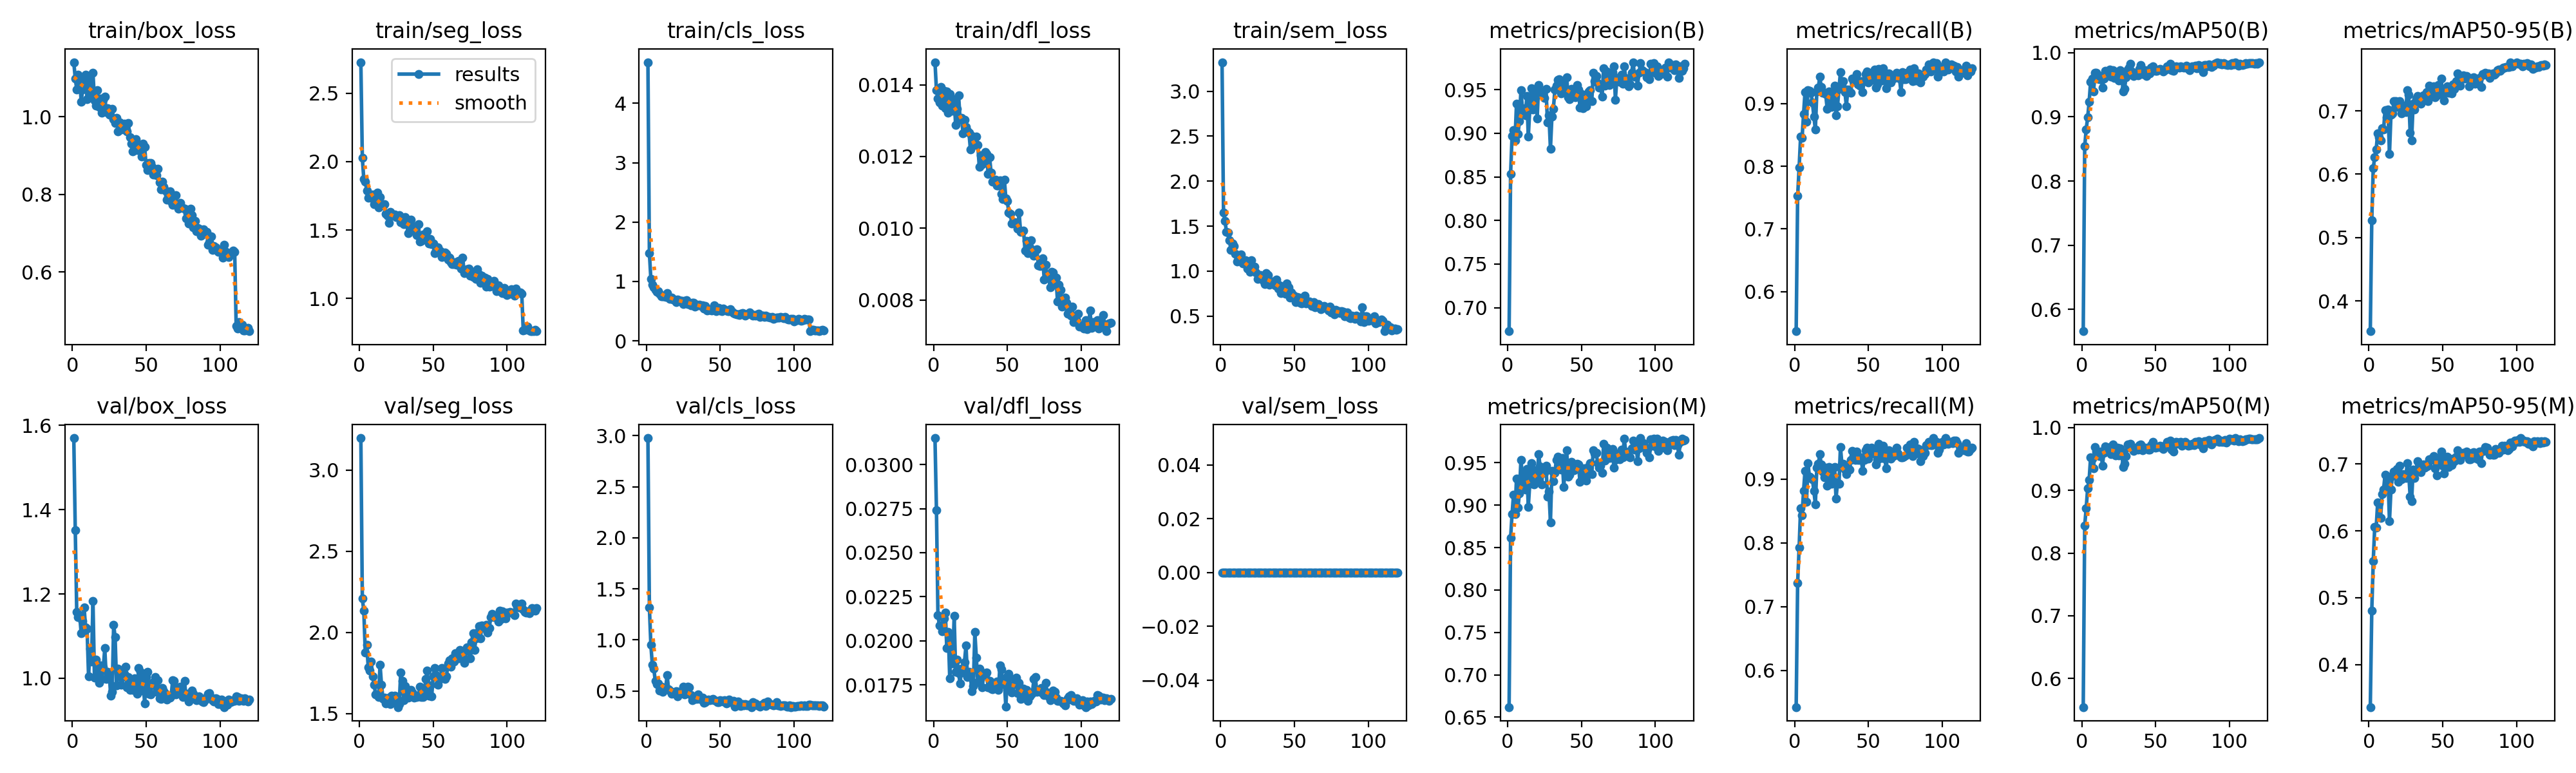

Source data for this figure (header and first rows):
epoch, time, train/box_loss, train/seg_loss, train/cls_loss, train/dfl_loss, train/sem_loss, metrics/precision(B), metrics/recall(B), metrics/mAP50(B), metrics/mAP50-95(B), metrics/precision(M), metrics/recall(M), metrics/mAP50(M), metrics/mAP50-95(M), val/box_loss, val/seg_loss, val/cls_loss, val/dfl_loss, val/sem_loss, lr/pg0, lr/pg1, lr/pg2, lr/pg3
1, 131.9, 1.141, 2.726, 4.691, 0.01463, 3.323, 0.6729, 0.5369, 0.5662, 0.3525, 0.6619, 0.5425, 0.5542, 0.3364, 1.57, 3.198, 2.977, 0.0315, 0, 0.002082, 0.0006938, 0.002082, 0.0006938
2, 242.9, 1.099, 2.026, 1.477, 0.01385, 1.653, 0.8532, 0.7524, 0.854, 0.5274, 0.8613, 0.7372, 0.8441, 0.4803, 1.351, 2.208, 1.316, 0.02742, 0, 0.004178, 0.001393, 0.004178, 0.001393
3, 346.4, 1.071, 1.871, 1.041, 0.01361, 1.556, 0.8966, 0.7977, 0.8804, 0.6101, 0.8896, 0.7921, 0.8716, 0.5549, 1.157, 2.133, 0.9487, 0.02146, 0, 0.006272, 0.002091, 0.006272, 0.002091
4, 446, 1.109, 1.855, 0.9399, 0.01351, 1.438, 0.9032, 0.847, 0.8991, 0.6267, 0.9126, 0.8544, 0.9033, 0.6062, 1.146, 1.877, 0.7552, 0.02088, 0, 0.008361, 0.002787, 0.008361, 0.002787
5, 543.9, 1.1, 1.788, 0.9018, 0.01394, 1.427, 0.8916, 0.845, 0.9231, 0.6393, 0.8896, 0.8431, 0.9165, 0.605, 1.149, 1.925, 0.7173, 0.02082, 0, 0.008587, 0.002862, 0.008587, 0.002862
6, 642.1, 1.039, 1.735, 0.8544, 0.01342, 1.344, 0.9337, 0.8828, 0.9547, 0.665, 0.9317, 0.8809, 0.9529, 0.6426, 1.107, 1.786, 0.5962, 0.02054, 0, 0.008573, 0.002858, 0.008573, 0.002858
7, 739.8, 1.07, 1.754, 0.8215, 0.01383, 1.235, 0.899, 0.9187, 0.96, 0.658, 0.8971, 0.913, 0.951, 0.6415, 1.135, 1.767, 0.5677, 0.02128, 0, 0.008557, 0.002852, 0.008557, 0.002852
8, 836.7, 1.083, 1.738, 0.8356, 0.01335, 1.307, 0.9138, 0.8715, 0.9398, 0.6533, 0.914, 0.864, 0.9356, 0.6197, 1.167, 1.82, 0.5718, 0.02161, 0, 0.008538, 0.002846, 0.008538, 0.002846
9, 934.2, 1.109, 1.758, 0.793, 0.01381, 1.28, 0.9494, 0.9214, 0.9684, 0.6722, 0.9532, 0.9243, 0.9694, 0.6553, 1.12, 1.729, 0.504, 0.01959, 0, 0.008517, 0.002839, 0.008517, 0.002839
10, 1032, 1.045, 1.687, 0.751, 0.01322, 1.19, 0.929, 0.9206, 0.9683, 0.6701, 0.9354, 0.9032, 0.962, 0.6621, 1.117, 1.68, 0.5414, 0.02049, 0, 0.008492, 0.002831, 0.008492, 0.002831
11, 1130, 1.094, 1.737, 0.7489, 0.01374, 1.11, 0.9263, 0.9168, 0.9648, 0.701, 0.9235, 0.9017, 0.9576, 0.6843, 1.005, 1.617, 0.4934, 0.01787, 0, 0.008464, 0.002821, 0.008464, 0.002821
12, 1228, 1.072, 1.774, 0.748, 0.01363, 1.142, 0.9204, 0.9017, 0.9588, 0.69, 0.9184, 0.8998, 0.9551, 0.6674, 1.07, 1.612, 0.5201, 0.02026, 0, 0.008434, 0.002811, 0.008434, 0.002811
13, 1326, 1.059, 1.666, 0.7428, 0.01327, 1.125, 0.9425, 0.879, 0.9632, 0.7019, 0.9427, 0.8809, 0.9624, 0.6811, 1.04, 1.602, 0.5198, 0.01873, 0, 0.008401, 0.0028, 0.008401, 0.0028
14, 1423, 1.113, 1.743, 0.8, 0.01358, 1.183, 0.8959, 0.8582, 0.9457, 0.6317, 0.8979, 0.8601, 0.9397, 0.6143, 1.183, 1.802, 0.6582, 0.0214, 0, 0.008365, 0.002788, 0.008365, 0.002788
15, 1520, 1.043, 1.685, 0.7409, 0.01288, 1.082, 0.9275, 0.9193, 0.9599, 0.6943, 0.9256, 0.9174, 0.9597, 0.662, 1.001, 1.676, 0.5138, 0.01825, 0, 0.008326, 0.002775, 0.008326, 0.002775
16, 1617, 1.029, 1.678, 0.7088, 0.01333, 1.114, 0.9514, 0.9254, 0.9712, 0.6961, 0.9495, 0.9235, 0.9698, 0.6819, 1.045, 1.591, 0.5025, 0.01895, 0, 0.008284, 0.002761, 0.008284, 0.002761
17, 1715, 1.068, 1.687, 0.7244, 0.0137, 1.118, 0.9275, 0.9426, 0.9684, 0.7154, 0.9254, 0.9386, 0.968, 0.6885, 1.013, 1.6, 0.4718, 0.01816, 0, 0.00824, 0.002747, 0.00824, 0.002747
18, 1813, 1.026, 1.617, 0.6952, 0.01304, 1.026, 0.928, 0.9261, 0.9677, 0.7153, 0.9242, 0.9223, 0.9661, 0.6873, 0.9885, 1.562, 0.4855, 0.01759, 0, 0.008193, 0.002731, 0.008193, 0.002731
19, 1909, 1.047, 1.605, 0.694, 0.01307, 1.034, 0.9473, 0.9173, 0.9737, 0.7063, 0.9414, 0.9116, 0.969, 0.6925, 1.03, 1.585, 0.4833, 0.01841, 0, 0.008144, 0.002715, 0.008144, 0.002715
20, 2006, 1.011, 1.552, 0.657, 0.01265, 0.9938, 0.9168, 0.917, 0.9623, 0.7129, 0.9281, 0.903, 0.9577, 0.6732, 0.9978, 1.596, 0.4991, 0.0182, 0, 0.008092, 0.002697, 0.008092, 0.002697
21, 2103, 1.044, 1.634, 0.6967, 0.01302, 1.118, 0.9555, 0.9149, 0.9724, 0.7152, 0.9604, 0.9179, 0.9731, 0.6975, 1.026, 1.557, 0.4474, 0.0188, 0, 0.008037, 0.002679, 0.008037, 0.002679
22, 2202, 1.052, 1.602, 0.6851, 0.01282, 1.01, 0.9478, 0.8918, 0.9606, 0.6959, 0.9457, 0.8889, 0.9601, 0.6773, 1.071, 1.612, 0.4937, 0.01974, 0, 0.00798, 0.00266, 0.00798, 0.00266
23, 2299, 1.012, 1.609, 0.6733, 0.01272, 1.047, 0.9474, 0.9192, 0.9689, 0.7045, 0.9244, 0.9187, 0.9561, 0.6851, 0.9979, 1.572, 0.4819, 0.01796, 0, 0.00792, 0.00264, 0.00792, 0.00264
24, 2395, 1.023, 1.613, 0.6687, 0.01267, 0.983, 0.9435, 0.913, 0.9699, 0.7079, 0.9435, 0.913, 0.968, 0.6819, 1.015, 1.61, 0.482, 0.01822, 0, 0.007858, 0.002619, 0.007858, 0.002619
25, 2493, 1.005, 1.596, 0.6246, 0.0122, 0.9151, 0.9404, 0.8944, 0.9565, 0.6976, 0.9384, 0.8925, 0.9554, 0.6787, 1.013, 1.587, 0.5388, 0.01802, 0, 0.007793, 0.002598, 0.007793, 0.002598
26, 2591, 1.019, 1.603, 0.6736, 0.01258, 0.928, 0.9505, 0.9082, 0.9722, 0.7321, 0.9466, 0.9055, 0.9671, 0.7011, 0.958, 1.54, 0.4659, 0.01715, 0, 0.007726, 0.002575, 0.007726, 0.002575
27, 2689, 1.021, 1.61, 0.6822, 0.01237, 0.9588, 0.9126, 0.9283, 0.9692, 0.7251, 0.9104, 0.9187, 0.9628, 0.6869, 0.9675, 1.559, 0.4783, 0.01744, 0, 0.007657, 0.002552, 0.007657, 0.002552
28, 2786, 0.9938, 1.556, 0.6226, 0.01233, 0.9211, 0.9208, 0.8809, 0.9392, 0.6656, 0.9158, 0.8696, 0.9376, 0.6514, 1.127, 1.755, 0.5427, 0.0205, 0, 0.007585, 0.002528, 0.007585, 0.002528
29, 2883, 0.984, 1.562, 0.6378, 0.01256, 0.8914, 0.8818, 0.896, 0.9437, 0.6534, 0.88, 0.8941, 0.9426, 0.6448, 1.097, 1.7, 0.5326, 0.01905, 0, 0.007511, 0.002504, 0.007511, 0.002504
30, 2980, 0.9972, 1.542, 0.5955, 0.01232, 0.8562, 0.9191, 0.9236, 0.9618, 0.7107, 0.9404, 0.8922, 0.9547, 0.6915, 0.9831, 1.582, 0.4574, 0.01764, 0, 0.007435, 0.002478, 0.007435, 0.002478
31, 3077, 0.963, 1.595, 0.6413, 0.01172, 0.9765, 0.928, 0.9504, 0.9731, 0.7023, 0.928, 0.9504, 0.9733, 0.6794, 1.022, 1.668, 0.4095, 0.01843, 0, 0.007357, 0.002452, 0.007357, 0.002452
32, 3174, 0.985, 1.554, 0.6451, 0.01203, 0.9565, 0.9497, 0.9287, 0.9762, 0.7197, 0.9385, 0.9225, 0.9695, 0.6911, 1.017, 1.637, 0.4194, 0.01806, 0, 0.007277, 0.002426, 0.007277, 0.002426
33, 3271, 0.9674, 1.476, 0.5742, 0.01179, 0.8493, 0.9544, 0.9357, 0.9823, 0.7235, 0.9532, 0.9235, 0.9738, 0.7043, 0.9852, 1.597, 0.4237, 0.01735, 0, 0.007195, 0.002398, 0.007195, 0.002398
34, 3368, 0.9717, 1.544, 0.6119, 0.01195, 0.8777, 0.9612, 0.9187, 0.9703, 0.7186, 0.9572, 0.9149, 0.9674, 0.6925, 1.002, 1.639, 0.4235, 0.01815, 0, 0.00711, 0.00237, 0.00711, 0.00237
35, 3466, 0.9824, 1.578, 0.5932, 0.01213, 0.8846, 0.9617, 0.896, 0.9636, 0.7115, 0.9507, 0.9074, 0.9634, 0.6881, 1.01, 1.646, 0.4638, 0.01804, 0, 0.007024, 0.002341, 0.007024, 0.002341
36, 3562, 0.9655, 1.531, 0.6054, 0.01207, 0.8784, 0.9456, 0.9225, 0.9678, 0.7199, 0.9417, 0.9187, 0.9661, 0.696, 1.027, 1.627, 0.422, 0.01821, 0, 0.006936, 0.002312, 0.006936, 0.002312
37, 3660, 0.9626, 1.503, 0.5862, 0.01152, 0.8393, 0.9598, 0.9187, 0.9687, 0.7246, 0.9558, 0.9149, 0.9677, 0.6998, 0.9784, 1.598, 0.4261, 0.01735, 0, 0.006847, 0.002282, 0.006847, 0.002282
38, 3757, 0.9845, 1.519, 0.5936, 0.01198, 0.9068, 0.9479, 0.9168, 0.9647, 0.7188, 0.9218, 0.9301, 0.9648, 0.6942, 1.003, 1.609, 0.433, 0.01771, 0, 0.006755, 0.002252, 0.006755, 0.002252
39, 3854, 0.9467, 1.462, 0.5445, 0.01155, 0.8071, 0.9485, 0.9396, 0.975, 0.7292, 0.9433, 0.9438, 0.9717, 0.6967, 0.9723, 1.601, 0.3859, 0.0173, 0, 0.006662, 0.002221, 0.006662, 0.002221
40, 3951, 0.9305, 1.541, 0.5914, 0.0113, 0.8414, 0.9645, 0.9357, 0.9803, 0.7152, 0.9645, 0.9357, 0.9734, 0.6974, 0.9848, 1.604, 0.3915, 0.01725, 0, 0.006567, 0.002189, 0.006567, 0.002189
41, 4048, 0.9115, 1.415, 0.5133, 0.01131, 0.7587, 0.9412, 0.9375, 0.9668, 0.74, 0.9336, 0.9299, 0.9637, 0.7067, 0.972, 1.665, 0.4072, 0.01742, 0, 0.006471, 0.002157, 0.006471, 0.002157
42, 4147, 0.9299, 1.42, 0.5373, 0.01136, 0.8066, 0.9394, 0.9471, 0.9727, 0.7256, 0.9356, 0.9433, 0.9679, 0.7065, 0.9992, 1.601, 0.4148, 0.01755, 0, 0.006373, 0.002124, 0.006373, 0.002124
43, 4243, 0.9423, 1.469, 0.5222, 0.0112, 0.7867, 0.9511, 0.9301, 0.9724, 0.7356, 0.9511, 0.9301, 0.9685, 0.7088, 0.9762, 1.604, 0.4112, 0.01769, 0, 0.006274, 0.002091, 0.006274, 0.002091
44, 4341, 0.9136, 1.433, 0.5116, 0.01119, 0.7483, 0.9429, 0.9282, 0.9639, 0.7386, 0.9449, 0.9301, 0.9675, 0.7114, 0.9638, 1.625, 0.4173, 0.01722, 0, 0.006174, 0.002058, 0.006174, 0.002058
45, 4440, 0.9282, 1.428, 0.542, 0.01133, 0.865, 0.9428, 0.9356, 0.9689, 0.7214, 0.9409, 0.9337, 0.9651, 0.6937, 1.024, 1.713, 0.4228, 0.01859, 0, 0.006072, 0.002024, 0.006072, 0.002024
46, 4536, 0.9194, 1.492, 0.6021, 0.01096, 0.8205, 0.941, 0.9187, 0.9676, 0.7245, 0.947, 0.9129, 0.965, 0.6832, 1.016, 1.767, 0.4061, 0.01838, 0, 0.005969, 0.00199, 0.005969, 0.00199
47, 4633, 0.8976, 1.401, 0.4981, 0.01082, 0.7034, 0.955, 0.9357, 0.9769, 0.741, 0.9491, 0.9301, 0.9725, 0.7087, 0.9701, 1.611, 0.4016, 0.01754, 0, 0.005865, 0.001955, 0.005865, 0.001955
48, 4730, 0.9311, 1.436, 0.542, 0.01136, 0.7654, 0.95, 0.9471, 0.9786, 0.7369, 0.9484, 0.9452, 0.9775, 0.7073, 0.9899, 1.673, 0.3895, 0.01771, 0, 0.00576, 0.00192, 0.00576, 0.00192
49, 4828, 0.9219, 1.395, 0.5542, 0.01084, 0.7334, 0.9291, 0.9508, 0.9734, 0.7508, 0.9273, 0.949, 0.9696, 0.7187, 0.9407, 1.608, 0.389, 0.01625, 0, 0.005654, 0.001885, 0.005654, 0.001885
50, 4926, 0.8757, 1.4, 0.515, 0.01076, 0.7212, 0.9446, 0.9338, 0.9715, 0.7249, 0.9435, 0.9319, 0.9678, 0.6975, 1.004, 1.731, 0.4096, 0.01797, 0, 0.005547, 0.001849, 0.005547, 0.001849
51, 5022, 0.8621, 1.333, 0.4958, 0.01043, 0.6553, 0.9288, 0.9367, 0.9713, 0.7165, 0.9306, 0.9386, 0.9694, 0.6854, 1.015, 1.782, 0.4007, 0.01813, 0, 0.005439, 0.001813, 0.005439, 0.001813
52, 5119, 0.881, 1.351, 0.5447, 0.01041, 0.7108, 0.9438, 0.949, 0.9736, 0.7337, 0.9438, 0.949, 0.9689, 0.7049, 0.9632, 1.736, 0.3936, 0.01721, 0, 0.005331, 0.001777, 0.005331, 0.001777
53, 5216, 0.8809, 1.375, 0.5166, 0.01014, 0.7084, 0.931, 0.9443, 0.9749, 0.7382, 0.9292, 0.9425, 0.971, 0.7113, 0.9618, 1.679, 0.407, 0.01708, 0, 0.005222, 0.001741, 0.005222, 0.001741
54, 5312, 0.8708, 1.348, 0.5157, 0.01017, 0.6445, 0.9376, 0.9546, 0.9732, 0.728, 0.9363, 0.9433, 0.9695, 0.6957, 0.984, 1.71, 0.3783, 0.0175, 0, 0.005112, 0.001704, 0.005112, 0.001704
55, 5409, 0.8514, 1.344, 0.5012, 0.01017, 0.644, 0.9477, 0.925, 0.9705, 0.7311, 0.9458, 0.9231, 0.9664, 0.6996, 0.9913, 1.724, 0.3995, 0.01784, 0, 0.005001, 0.001667, 0.005001, 0.001667
56, 5506, 0.8603, 1.305, 0.5032, 0.01014, 0.6822, 0.9497, 0.9301, 0.9726, 0.7272, 0.9497, 0.9301, 0.9713, 0.6982, 1.003, 1.78, 0.4164, 0.0179, 0, 0.004891, 0.00163, 0.004891, 0.00163
57, 5603, 0.8494, 1.318, 0.5277, 0.00998, 0.7287, 0.937, 0.9553, 0.974, 0.7415, 0.9369, 0.9545, 0.9706, 0.7076, 0.9684, 1.72, 0.3914, 0.01703, 0, 0.004779, 0.001593, 0.004779, 0.001593
58, 5700, 0.8668, 1.336, 0.4914, 0.01043, 0.6406, 0.9689, 0.9438, 0.979, 0.7346, 0.9651, 0.9398, 0.9776, 0.7044, 0.9955, 1.713, 0.3994, 0.01763, 0, 0.004668, 0.001556, 0.004668, 0.001556
59, 5796, 0.8314, 1.326, 0.4703, 0.00989, 0.6484, 0.9594, 0.9372, 0.9769, 0.7463, 0.9611, 0.9332, 0.9725, 0.7106, 0.9529, 1.73, 0.4019, 0.0167, 0, 0.004556, 0.001519, 0.004556, 0.001519
60, 5893, 0.8125, 1.285, 0.4581, 0.00992, 0.6628, 0.9656, 0.9559, 0.9822, 0.759, 0.9618, 0.9522, 0.9793, 0.7208, 0.9503, 1.807, 0.3451, 0.01674, 0, 0.004444, 0.001481, 0.004444, 0.001481
... 60 more rows
